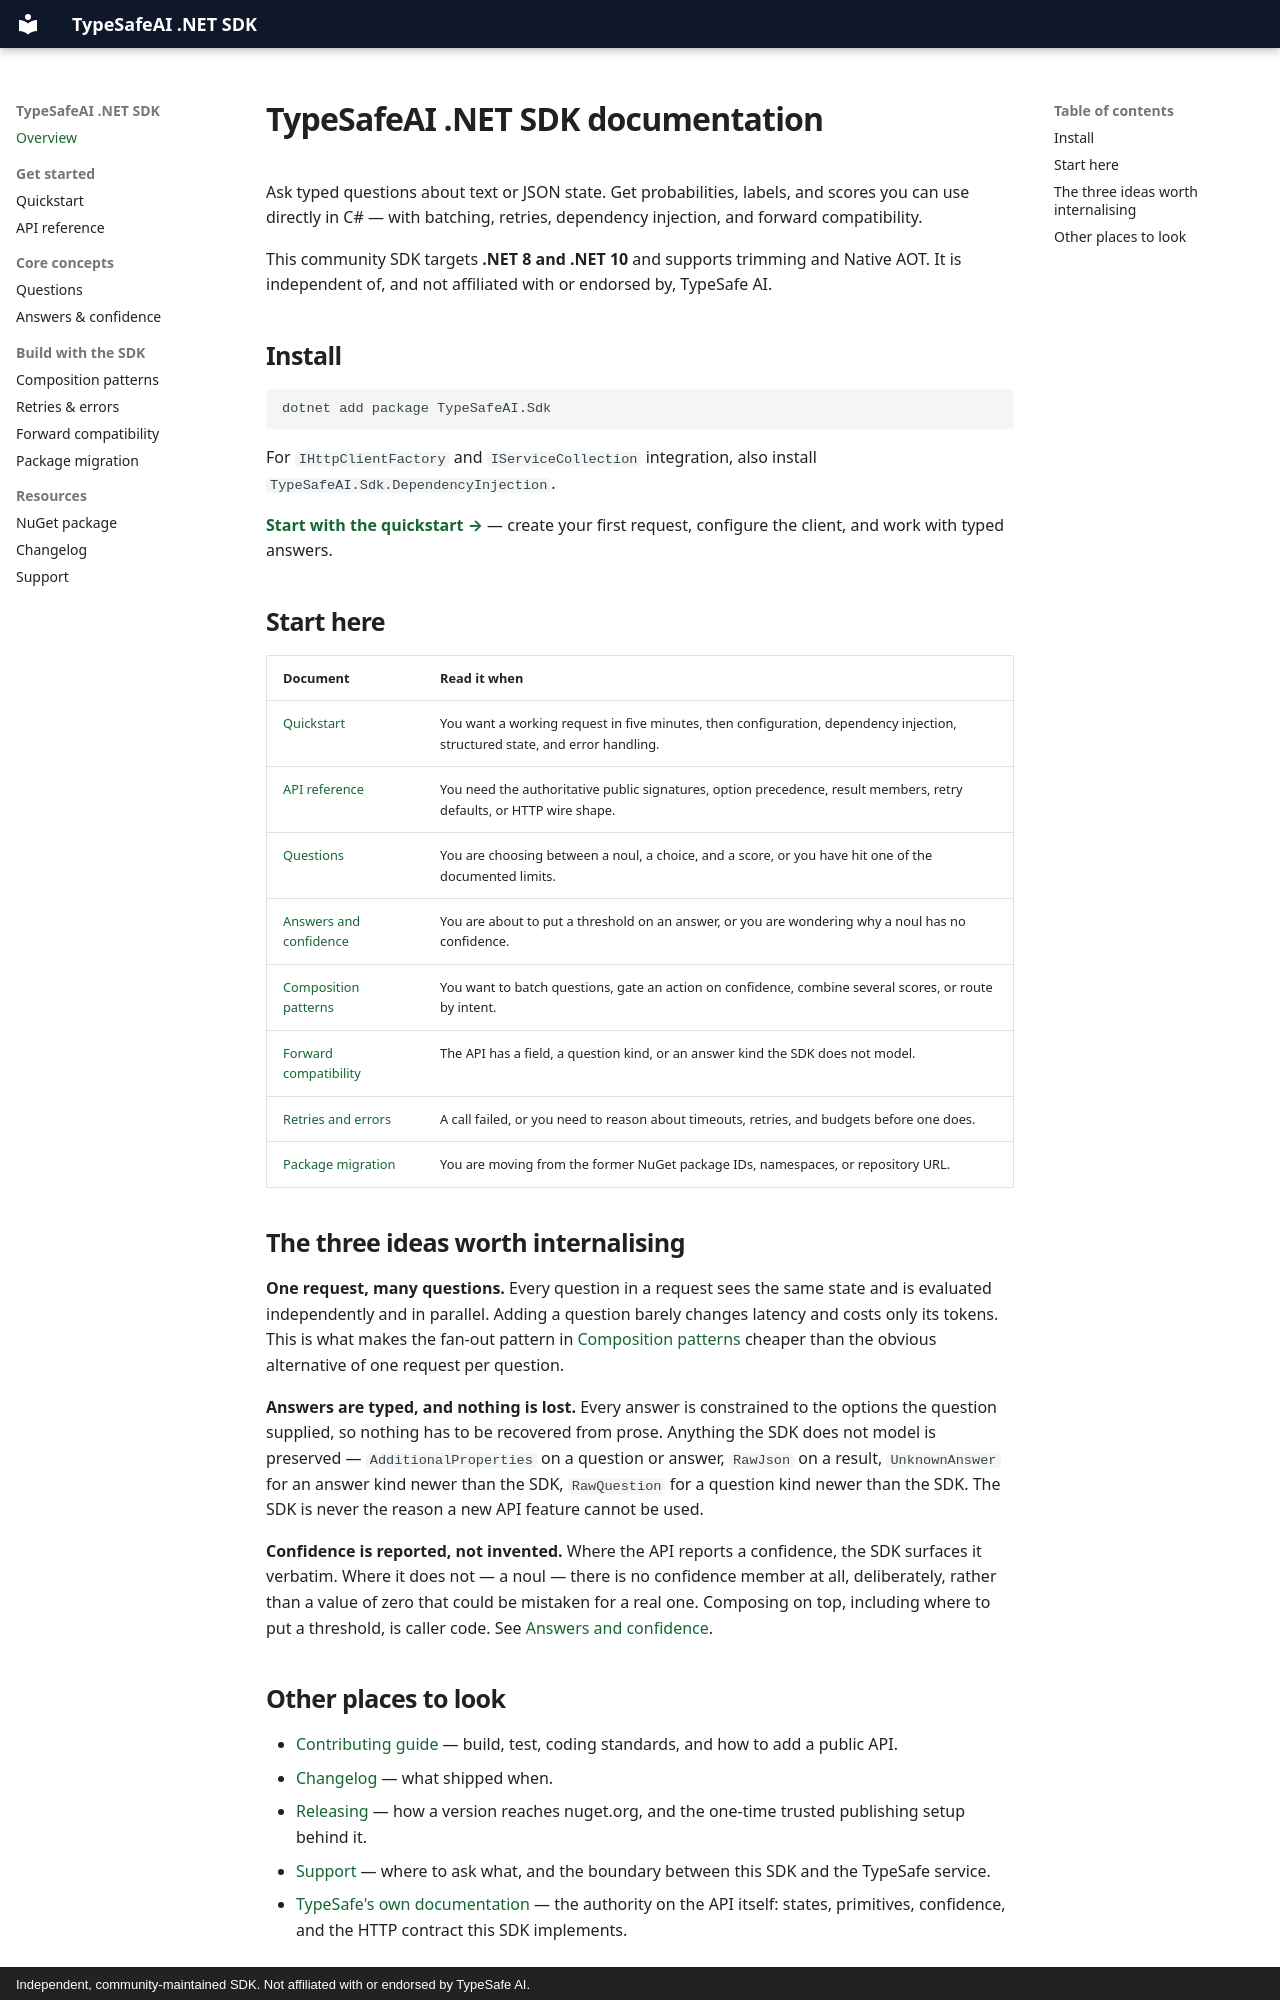

repository: saibimajdi/typesafe-dotnet-sdk · page: index.html · generator: mkdocs · copyright: Independent, community-maintained SDK. Not affiliated with or endorsed by TypeSafe AI.

# TypeSafeAI .NET SDK documentation

Ask typed questions about text or JSON state. Get probabilities, labels, and scores you can
use directly in C# — with batching, retries, dependency injection, and forward compatibility.

This community SDK targets **.NET 8 and .NET 10** and supports trimming and Native AOT.
It is independent of, and not affiliated with or endorsed by, TypeSafe AI.

## Install

```bash
dotnet add package TypeSafeAI.Sdk
```

For `IHttpClientFactory` and `IServiceCollection` integration, also install
`TypeSafeAI.Sdk.DependencyInjection`.

**[Start with the quickstart →](quickstart.md)** — create your first request, configure the
client, and work with typed answers.

## Start here

| Document | Read it when |
| --- | --- |
| [Quickstart](quickstart.md) | You want a working request in five minutes, then configuration, dependency injection, structured state, and error handling. |
| [API reference](api-reference.md) | You need the authoritative public signatures, option precedence, result members, retry defaults, or HTTP wire shape. |
| [Questions](questions.md) | You are choosing between a noul, a choice, and a score, or you have hit one of the documented limits. |
| [Answers and confidence](answers-and-confidence.md) | You are about to put a threshold on an answer, or you are wondering why a noul has no confidence. |
| [Composition patterns](patterns.md) | You want to batch questions, gate an action on confidence, combine several scores, or route by intent. |
| [Forward compatibility](forward-compatibility.md) | The API has a field, a question kind, or an answer kind the SDK does not model. |
| [Retries and errors](retries-and-errors.md) | A call failed, or you need to reason about timeouts, retries, and budgets before one does. |
| [Package migration](package-migration.md) | You are moving from the former NuGet package IDs, namespaces, or repository URL. |

## The three ideas worth internalising

**One request, many questions.** Every question in a request sees the same state and is evaluated
independently and in parallel. Adding a question barely changes latency and costs only its tokens.
This is what makes the fan-out pattern in [Composition patterns](patterns.md) cheaper than the obvious
alternative of one request per question.

**Answers are typed, and nothing is lost.** Every answer is constrained to the options the question
supplied, so nothing has to be recovered from prose. Anything the SDK does not model is preserved —
`AdditionalProperties` on a question or answer, `RawJson` on a result, `UnknownAnswer` for an answer
kind newer than the SDK, `RawQuestion` for a question kind newer than the SDK. The SDK is never the
reason a new API feature cannot be used.

**Confidence is reported, not invented.** Where the API reports a confidence, the SDK surfaces it
verbatim. Where it does not — a noul — there is no confidence member at all, deliberately, rather
than a value of zero that could be mistaken for a real one. Composing on top, including where to put
a threshold, is caller code. See [Answers and confidence](answers-and-confidence.md).
